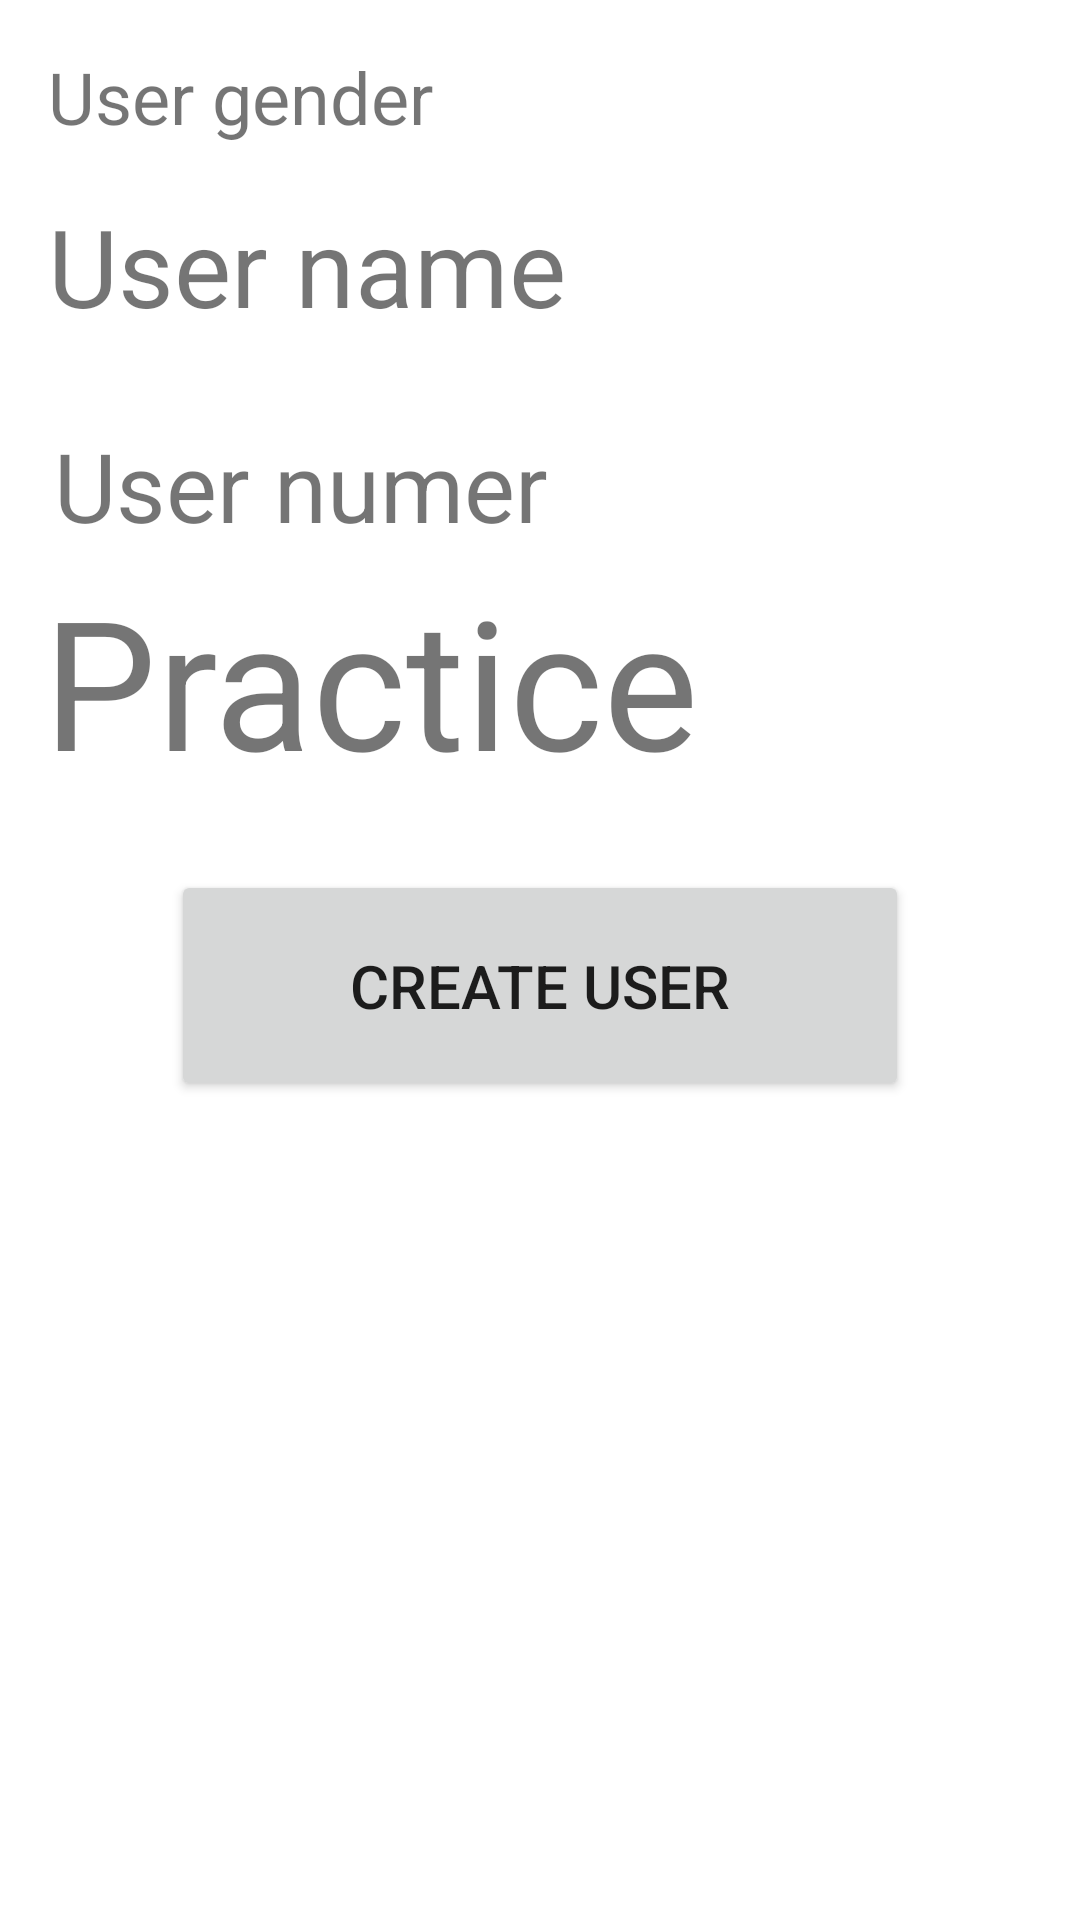

Produce the Android XML layout that renders to this screen, including the resource entries it uses.
<!-- AndroidManifest.xml: application theme Theme.GettingStartedWithAndroidDevelopment -->
<!-- res/layout/activity_user_overview.xml -->
<?xml version="1.0" encoding="utf-8"?>
<RelativeLayout xmlns:android="http://schemas.android.com/apk/res/android"
    android:layout_width="match_parent"
    android:layout_height="match_parent">

    <TextView
        android:id="@+id/userlabel"
        android:layout_width="wrap_content"
        android:layout_height="wrap_content"
        android:layout_marginStart="16dp"
        android:layout_marginTop="16dp"
        android:layout_marginEnd="16dp"
        android:layout_marginBottom="16dp"
        android:text="User gender"
        android:textSize="24sp" />

    <TextView
        android:id="@+id/username"
        android:layout_width="wrap_content"
        android:layout_height="wrap_content"
        android:layout_below="@+id/userlabel"
        android:layout_alignStart="@+id/userlabel"
        android:ems="10"
        android:inputType="textPersonName"
        android:text="User name"
        android:textSize="36sp" />


    <TextView
        android:id="@+id/userNumber"
        android:layout_width="wrap_content"
        android:layout_height="wrap_content"
        android:layout_below="@+id/userlabel"
        android:layout_alignStart="@+id/userlabel"
        android:layout_alignParentEnd="true"
        android:layout_marginStart="2dp"
        android:layout_marginTop="76dp"
        android:layout_marginEnd="-2dp"
        android:ems="10"
        android:inputType="textPersonName"
        android:text="User numer"
        android:textSize="32sp" />

    <TextView
        android:id="@+id/button_learn"
        android:layout_width="wrap_content"
        android:layout_height="wrap_content"
        android:layout_below="@+id/username"
        android:layout_alignStart="@+id/username"
        android:layout_marginStart="-2dp"
        android:layout_marginTop="74dp"
        android:onClick="onClick"
        android:text="Practice"
        android:textSize="60dp" />

    <Button
        android:id="@+id/createUserButton"
        android:layout_width="246dp"
        android:layout_height="77dp"
        android:layout_alignParentTop="true"
        android:layout_centerHorizontal="true"
        android:layout_marginTop="290dp"
        android:text="Create User"
        android:textSize="20dp" />


</RelativeLayout>
<!-- resources referenced by this layout -->
<resources>
  <style name="Theme.GettingStartedWithAndroidDevelopment" parent="Theme.MaterialComponents.DayNight.DarkActionBar">
          
          <item name="colorPrimary">@color/purple_500</item>
          <item name="colorPrimaryVariant">@color/purple_700</item>
          <item name="colorOnPrimary">@color/white</item>
          
          <item name="colorSecondary">@color/teal_200</item>
          <item name="colorSecondaryVariant">@color/teal_700</item>
          <item name="colorOnSecondary">@color/black</item>
          
          <item name="android:statusBarColor" tools:targetApi="l">?attr/colorPrimaryVariant</item>
          
      </style>
  <!-- not gathered from this repository: default colours our renderer supplied (Android Studio template values) -->
  <color name="purple_500">#FF6200EE</color>
  <color name="purple_700">#FF3700B3</color>
  <color name="teal_200">#FF03DAC5</color>
  <color name="teal_700">#FF018786</color>
  <color name="black">#FF000000</color>
  <color name="white">#FFFFFFFF</color>
</resources>
